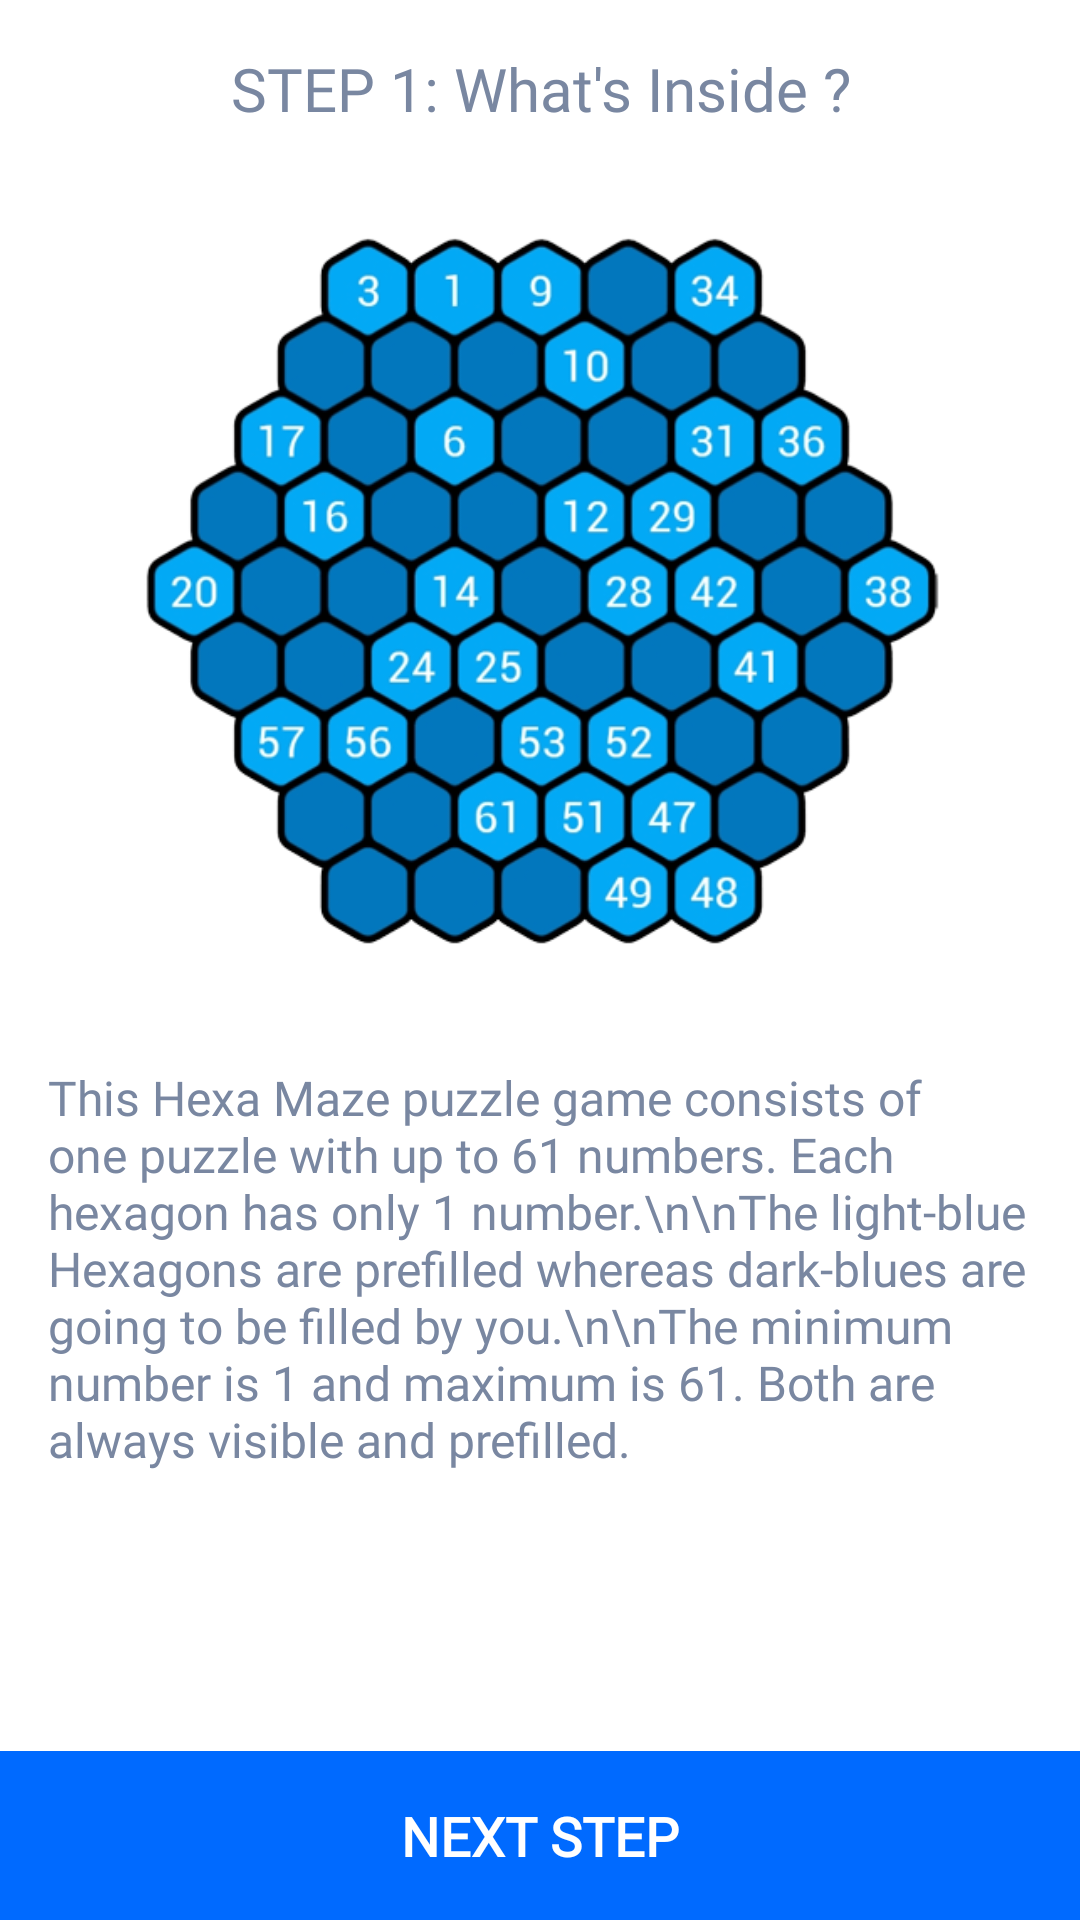

Produce the Android XML layout that renders to this screen, including the resource entries it uses.
<!-- AndroidManifest.xml: application theme Theme.NumberMazes -->
<!-- res/layout/fragment_step1.xml -->
<?xml version="1.0" encoding="utf-8"?>
<FrameLayout xmlns:android="http://schemas.android.com/apk/res/android"
    xmlns:tools="http://schemas.android.com/tools"
    android:layout_width="match_parent"
    android:layout_height="match_parent"
    xmlns:app="http://schemas.android.com/apk/res-auto"
    tools:context=".fragments.howtoplay.Step1Fragment">

    <androidx.constraintlayout.widget.ConstraintLayout
        android:id="@+id/parent_cl"
        android:layout_width="match_parent"
        android:layout_height="match_parent">

        <androidx.core.widget.NestedScrollView
            android:id="@+id/nested_scroll_view"
            app:layout_constraintTop_toTopOf="parent"
            android:layout_width="match_parent"
            android:layout_height="wrap_content">

            <androidx.appcompat.widget.LinearLayoutCompat
                android:orientation="vertical"
                android:layout_width="match_parent"
                android:layout_height="match_parent">

                <TextView
                    android:id="@+id/content_header_tv"
                    android:textColor="@color/default_app_bar_text"
                    android:padding="@dimen/standard_space"
                    android:gravity="center"
                    android:layout_gravity="center"
                    android:text="STEP 1: What's Inside ?"
                    android:textSize="@dimen/howtoplay_header_text"
                    android:fontFamily="@font/roboto_medium"
                    android:layout_width="match_parent"
                    android:layout_height="wrap_content"/>

                <ImageView
                    android:src="@drawable/hexa_maze_promo"
                    android:layout_gravity="center"
                    android:layout_width="280dp"
                    android:layout_height="280dp"/>

                <TextView
                    android:text="This Hexa Maze puzzle game consists of one puzzle with up to 61 numbers. Each hexagon has only 1 number.\n\nThe light-blue Hexagons are prefilled whereas dark-blues are going to be filled by you.\n\nThe minimum number is 1 and maximum is 61. Both are always visible and prefilled."
                    android:textColor="@color/default_app_bar_text"
                    android:padding="@dimen/standard_space"
                    android:textSize="@dimen/howtoplay_content_desc_text"
                    android:fontFamily="@font/roboto_regular"
                    android:id="@+id/content_desc_tv"
                    android:layout_width="wrap_content"
                    android:layout_height="wrap_content"/>

                <View
                    android:layout_width="match_parent"
                    android:layout_height="70dp" />

            </androidx.appcompat.widget.LinearLayoutCompat>

        </androidx.core.widget.NestedScrollView>

        <com.google.android.material.card.MaterialCardView
            android:id="@+id/next_step_cv"
            app:cardElevation="0dp"
            app:cardCornerRadius="0dp"
            app:cardBackgroundColor="@color/default_next_step_cv_bg"
            app:layout_constraintBottom_toBottomOf="parent"
            android:padding="@dimen/standard_space"
            android:layout_width="match_parent"
            android:layout_height="wrap_content">

            <TextView
                android:id="@+id/next_step_tv"
                android:gravity="center"
                android:layout_gravity="center"
                android:drawableTint="@color/default_next_step_text"
                android:layout_width="wrap_content"
                android:layout_height="wrap_content"
                android:textStyle="bold"
                android:fontFamily="@font/roboto_medium"
                android:padding="@dimen/standard_space"
                android:drawablePadding="@dimen/standard_space"
                android:drawableEnd="@drawable/ic_right_arrow"
                android:textColor="@color/default_next_step_text"
                android:textAllCaps="true"
                android:text="@string/next_step"
                android:textSize="@dimen/options_menu_text_size" />

        </com.google.android.material.card.MaterialCardView>

    </androidx.constraintlayout.widget.ConstraintLayout>



</FrameLayout>
<!-- resources referenced by this layout -->
<resources>
  <color name="default_app_bar_text">#7987A1</color>
  <color name="default_next_step_cv_bg">@color/appBlue</color>
  <color name="default_next_step_text">@color/white</color>
  <dimen name="howtoplay_content_desc_text">16sp</dimen>
  <dimen name="howtoplay_header_text">20sp</dimen>
  <dimen name="options_menu_text_size">18sp</dimen>
  <dimen name="standard_space">16dp</dimen>
  <!-- drawable hexa_maze_promo: png bitmap (drawable, 49356 bytes) -->
  <string name="next_step">Next Step</string>
  <style name="Theme.NumberMazes" parent="Theme.MaterialComponents.DayNight.DarkActionBar">
          
          <item name="colorPrimary">@color/purple_500</item>
          <item name="colorPrimaryVariant">@color/purple_700</item>
          <item name="colorOnPrimary">@color/white</item>
          
          <item name="colorSecondary">@color/teal_200</item>
          <item name="colorSecondaryVariant">@color/teal_700</item>
          <item name="colorOnSecondary">@color/black</item>
          
          <item name="android:statusBarColor" tools:targetApi="l">?attr/colorPrimaryVariant</item>
          
  
          <item name="windowNoTitle">true</item>
          <item name="windowActionBar">false</item>
  
      </style>
  <color name="appBlue">#006AFF</color>
  <color name="white">#FFFFFFFF</color>
  <color name="purple_500">#FF6200EE</color>
  <color name="purple_700">#FF3700B3</color>
  <color name="teal_200">#FF03DAC5</color>
  <color name="teal_700">#FF018786</color>
  <color name="black">#FF000000</color>
</resources>
